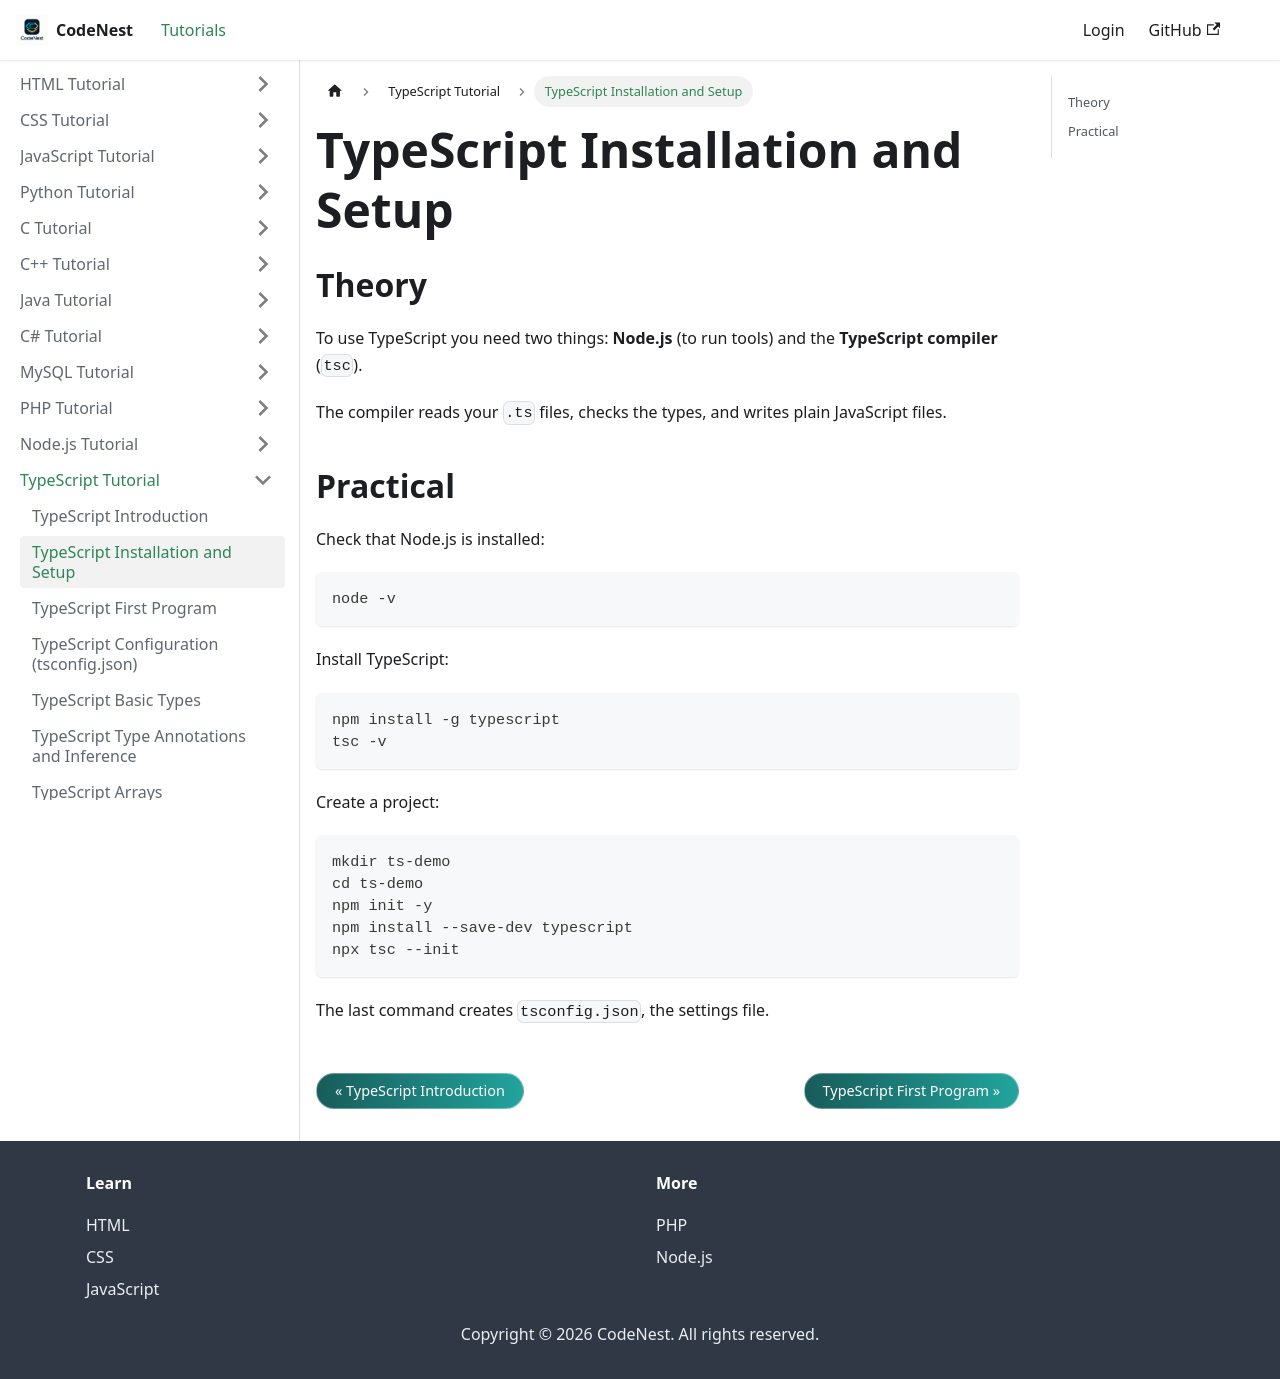

repository: adnankhan112/codenest · page: docs/typescript/setup.html · generator: docusaurus

---
title: "TypeScript Installation and Setup"
sidebar_position: 2
---

# TypeScript Installation and Setup

## Theory

To use TypeScript you need two things: **Node.js** (to run tools) and the **TypeScript compiler** (`tsc`).

The compiler reads your `.ts` files, checks the types, and writes plain JavaScript files.

## Practical

Check that Node.js is installed:

```
node -v
```

Install TypeScript:

```
npm install -g typescript
tsc -v
```

Create a project:

```
mkdir ts-demo
cd ts-demo
npm init -y
npm install --save-dev typescript
npx tsc --init
```

The last command creates `tsconfig.json`, the settings file.
